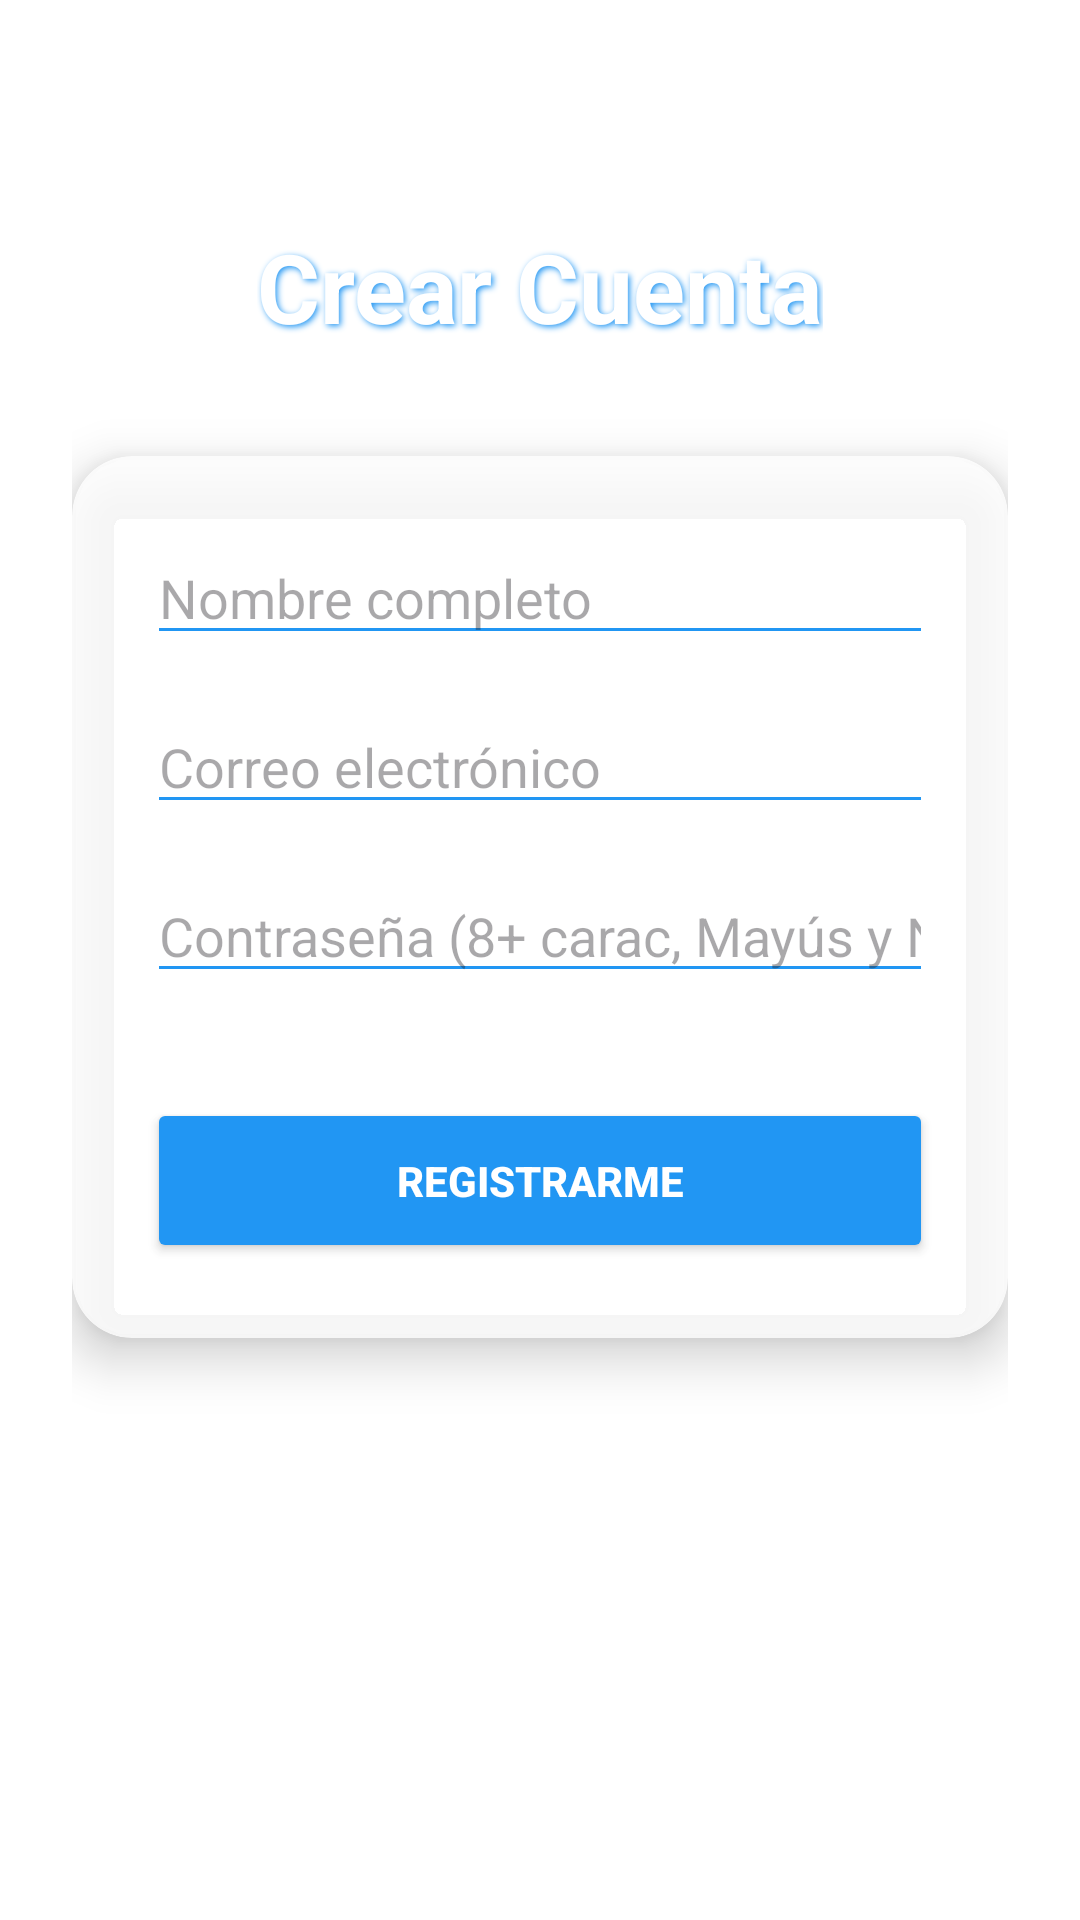

Write the Android layout XML for this screen, with the resource values it uses.
<!-- AndroidManifest.xml: application theme Theme.ComparaClima -->
<!-- res/layout/activity_registro.xml -->
<?xml version="1.0" encoding="utf-8"?>
<ScrollView xmlns:android="http://schemas.android.com/apk/res/android"
    xmlns:app="http://schemas.android.com/apk/res-auto"
    android:layout_width="match_parent"
    android:layout_height="match_parent"
    android:fillViewport="true"
    android:background="@android:color/transparent">

    <LinearLayout
        android:layout_width="match_parent"
        android:layout_height="wrap_content"
        android:orientation="vertical"
        android:padding="24dp"
        android:gravity="top|center_horizontal">

        <TextView
            android:layout_width="wrap_content"
            android:layout_height="wrap_content"
            android:layout_marginTop="50dp"
            android:layout_marginBottom="35dp"
            android:text="@string/crear_cuenta"
            android:textColor="#FFFFFF"
            android:textSize="32sp"
            android:textStyle="bold"
            android:shadowColor="#2196F3"
            android:shadowDx="2"
            android:shadowDy="2"
            android:shadowRadius="5" />

        <androidx.cardview.widget.CardView
            android:layout_width="match_parent"
            android:layout_height="wrap_content"
            app:cardCornerRadius="20dp"
            app:cardElevation="10dp"
            app:cardBackgroundColor="#CCFFFFFF">

            <LinearLayout
                android:layout_width="match_parent"
                android:layout_height="wrap_content"
                android:orientation="vertical"
                android:padding="25dp">

                <EditText
                    android:id="@+id/editTextRName"
                    android:layout_width="match_parent"
                    android:layout_height="wrap_content"
                    android:layout_marginBottom="15dp"
                    android:hint="@string/nombre_completo"
                    android:inputType="textPersonName"
                    android:backgroundTint="#2196F3" />

                <EditText
                    android:id="@+id/editTextREmail"
                    android:layout_width="match_parent"
                    android:layout_height="wrap_content"
                    android:layout_marginBottom="15dp"
                    android:hint="@string/correo_electr_nico"
                    android:inputType="textEmailAddress"
                    android:backgroundTint="#2196F3" />

                <EditText
                    android:id="@+id/editTextRPassword"
                    android:layout_width="match_parent"
                    android:layout_height="wrap_content"
                    android:layout_marginBottom="35dp"
                    android:hint="@string/contrase_a_8_carac_may_s_y_n_m"
                    android:inputType="textPassword"
                    android:backgroundTint="#2196F3" />

                <Button
                    android:id="@+id/buttonRegister"
                    android:layout_width="match_parent"
                    android:layout_height="55dp"
                    android:backgroundTint="#2196F3"
                    android:text="@string/registrarme"
                    android:textColor="#FFFFFF"
                    android:textStyle="bold"
                    app:cornerRadius="12dp" />

            </LinearLayout>
        </androidx.cardview.widget.CardView>

    </LinearLayout>
</ScrollView>
<!-- resources referenced by this layout -->
<resources>
  <string name="contrase_a_8_carac_may_s_y_n_m">Contraseña (8+ carac, Mayús y Núm)</string>
  <string name="correo_electr_nico">Correo electrónico</string>
  <string name="crear_cuenta">Crear Cuenta</string>
  <string name="nombre_completo">Nombre completo</string>
  <string name="registrarme">REGISTRARME</string>
  <style name="Theme.ComparaClima" parent="Base.Theme.ComparaClima" />
  <style name="Base.Theme.ComparaClima" parent="Theme.Material3.DayNight.NoActionBar">
          <item name="android:windowBackground">@drawable/fondo</item>
  
          <item name="colorPrimary">#2196F3</item>
          <item name="colorPrimaryVariant">#1976D2</item>
          <item name="colorOnPrimary">#FFFFFF</item>
  
          <item name="android:statusBarColor">@android:color/transparent</item>
          <item name="android:windowLightStatusBar">true</item>
      </style>
</resources>
